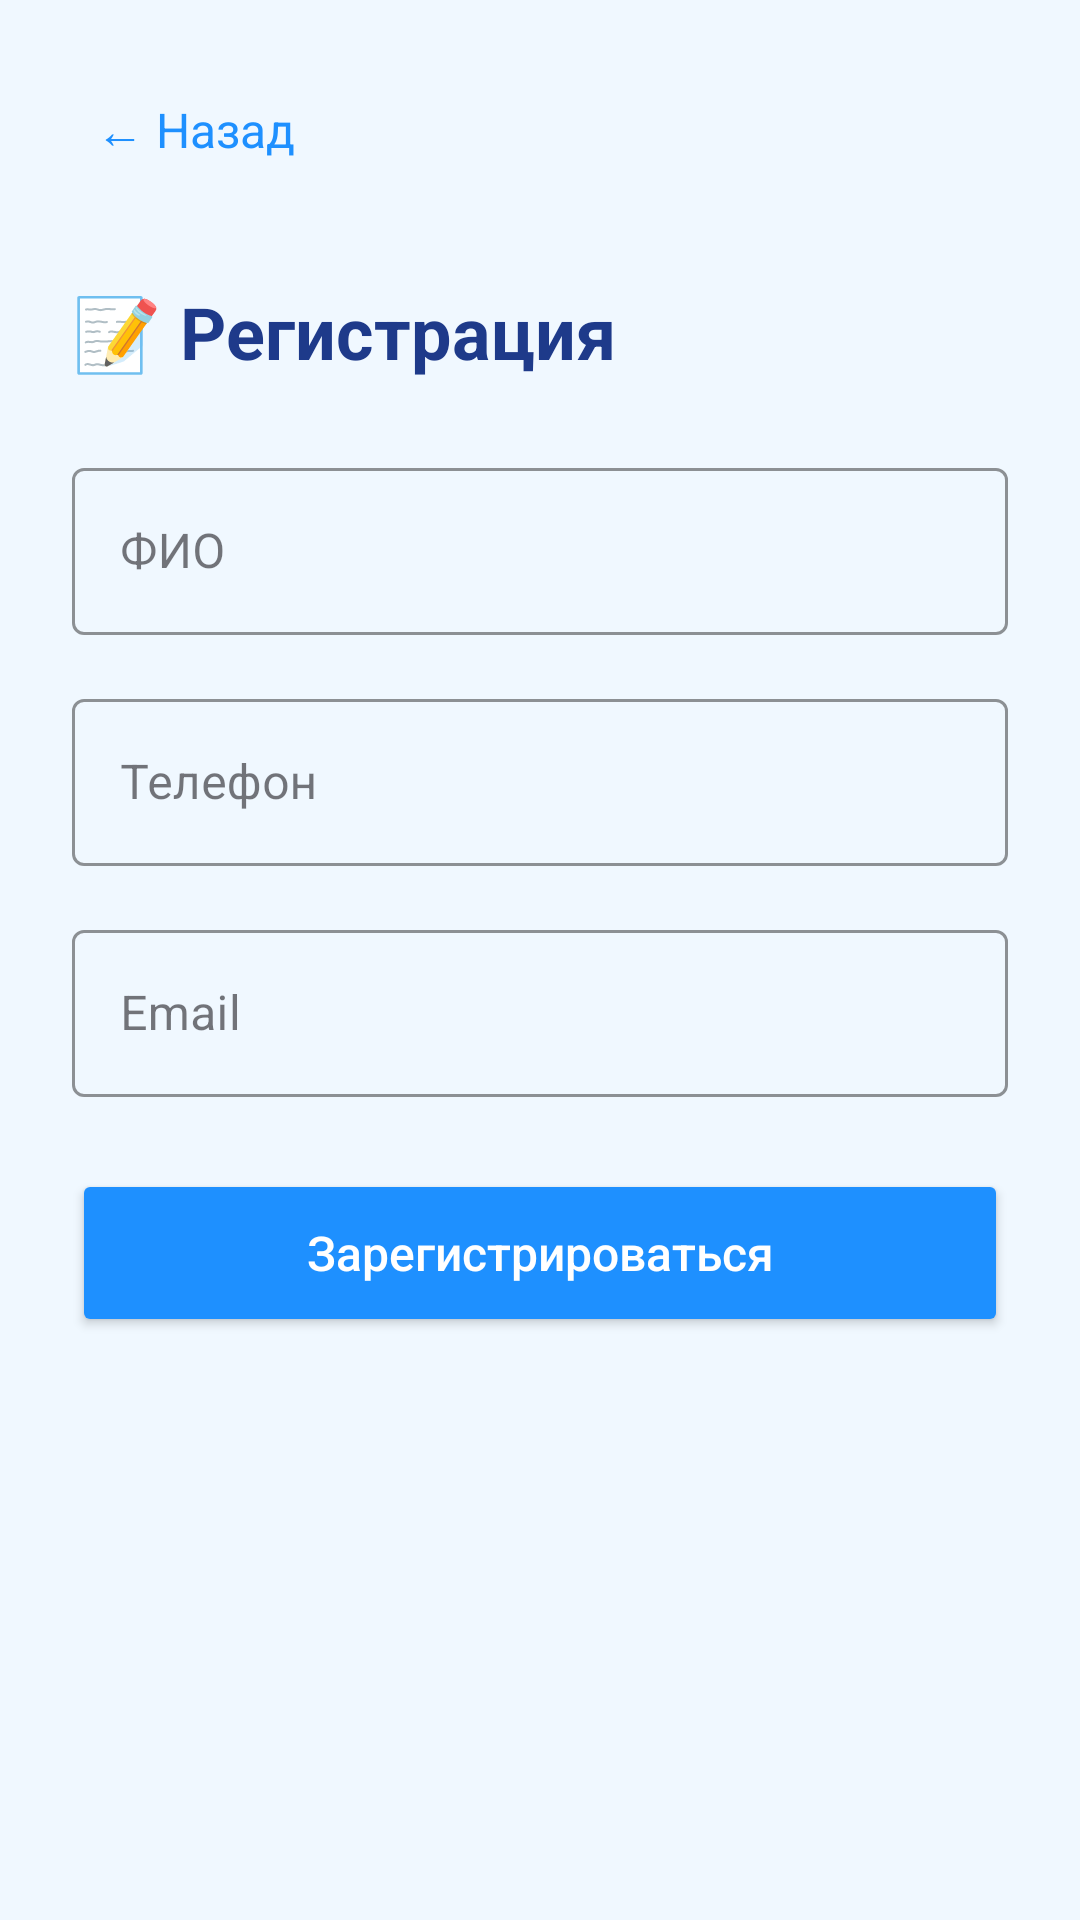

Produce the Android XML layout that renders to this screen, including the resource entries it uses.
<!-- AndroidManifest.xml: application theme Theme.RealEstateClient -->
<!-- res/layout/activity_register.xml -->
<?xml version="1.0" encoding="utf-8"?>
<androidx.core.widget.NestedScrollView xmlns:android="http://schemas.android.com/apk/res/android"
    xmlns:app="http://schemas.android.com/apk/res-auto"
    android:layout_width="match_parent"
    android:layout_height="match_parent"
    android:background="#F0F8FF"
    android:fillViewport="true">

    <androidx.constraintlayout.widget.ConstraintLayout
        android:layout_width="match_parent"
        android:layout_height="wrap_content"
        android:padding="24dp">

        
        <TextView
            android:id="@+id/tvBack"
            android:layout_width="wrap_content"
            android:layout_height="wrap_content"
            android:text="← Назад"
            android:textSize="16sp"
            android:textColor="#1E90FF"
            android:clickable="true"
            android:focusable="true"
            android:padding="8dp"
            app:layout_constraintTop_toTopOf="parent"
            app:layout_constraintStart_toStartOf="parent" />

        <TextView
            android:id="@+id/tvTitle"
            android:layout_width="wrap_content"
            android:layout_height="wrap_content"
            android:text="📝 Регистрация"
            android:textSize="24sp"
            android:textStyle="bold"
            android:textColor="#1E3A8A"
            android:layout_marginTop="32dp"
            app:layout_constraintTop_toBottomOf="@id/tvBack"
            app:layout_constraintStart_toStartOf="parent" />

        
        <com.google.android.material.textfield.TextInputLayout
            android:id="@+id/tilFullName"
            style="@style/Widget.MaterialComponents.TextInputLayout.OutlinedBox"
            android:layout_width="0dp"
            android:layout_height="wrap_content"
            android:layout_marginTop="24dp"
            android:hint="ФИО"
            app:boxStrokeColor="#1E90FF"
            app:layout_constraintTop_toBottomOf="@id/tvTitle"
            app:layout_constraintStart_toStartOf="parent"
            app:layout_constraintEnd_toEndOf="parent">
            <com.google.android.material.textfield.TextInputEditText
                android:id="@+id/etFullName"
                android:layout_width="match_parent"
                android:layout_height="wrap_content" />
        </com.google.android.material.textfield.TextInputLayout>

        <com.google.android.material.textfield.TextInputLayout
            android:id="@+id/tilPhoneReg"
            style="@style/Widget.MaterialComponents.TextInputLayout.OutlinedBox"
            android:layout_width="0dp"
            android:layout_height="wrap_content"
            android:layout_marginTop="16dp"
            android:hint="Телефон"
            app:boxStrokeColor="#1E90FF"
            app:layout_constraintTop_toBottomOf="@id/tilFullName"
            app:layout_constraintStart_toStartOf="parent"
            app:layout_constraintEnd_toEndOf="parent">
            <com.google.android.material.textfield.TextInputEditText
                android:id="@+id/etPhoneReg"
                android:layout_width="match_parent"
                android:layout_height="wrap_content"
                android:inputType="phone" />
        </com.google.android.material.textfield.TextInputLayout>

        <com.google.android.material.textfield.TextInputLayout
            android:id="@+id/tilEmail"
            style="@style/Widget.MaterialComponents.TextInputLayout.OutlinedBox"
            android:layout_width="0dp"
            android:layout_height="wrap_content"
            android:layout_marginTop="16dp"
            android:hint="Email"
            app:boxStrokeColor="#1E90FF"
            app:layout_constraintTop_toBottomOf="@id/tilPhoneReg"
            app:layout_constraintStart_toStartOf="parent"
            app:layout_constraintEnd_toEndOf="parent">
            <com.google.android.material.textfield.TextInputEditText
                android:id="@+id/etEmail"
                android:layout_width="match_parent"
                android:layout_height="wrap_content"
                android:inputType="textEmailAddress" />
        </com.google.android.material.textfield.TextInputLayout>

        <Button
            android:id="@+id/btnRegister"
            android:layout_width="0dp"
            android:layout_height="56dp"
            android:text="Зарегистрироваться"
            android:textAllCaps="false"
            android:textSize="16sp"
            android:textColor="#FFFFFF"
            android:backgroundTint="#1E90FF"
            android:layout_marginTop="24dp"
            app:layout_constraintTop_toBottomOf="@id/tilEmail"
            app:layout_constraintStart_toStartOf="parent"
            app:layout_constraintEnd_toEndOf="parent" />

    </androidx.constraintlayout.widget.ConstraintLayout>
</androidx.core.widget.NestedScrollView>
<!-- resources referenced by this layout -->
<resources>
  <style name="Theme.RealEstateClient" parent="Base.Theme.RealEstateClient" />
  <style name="Base.Theme.RealEstateClient" parent="Theme.Material3.DayNight.NoActionBar">
          
          
      </style>
</resources>
